Labelled photos from "images", an image-classification folder in Saanvi-Tayal/YoloV5-Cataract-detection-. The possible labels are: cataract, glaucoma, retina disease.

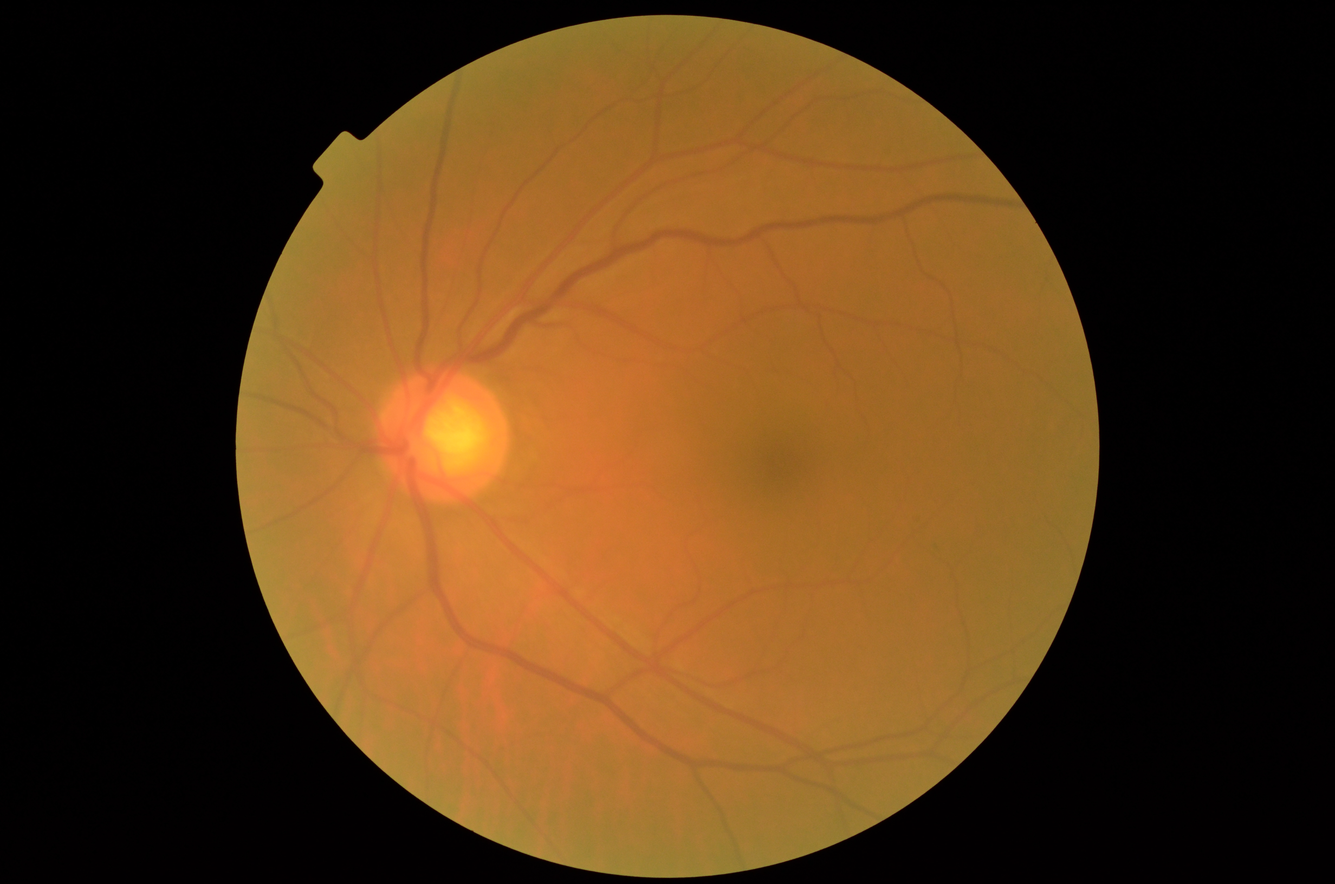
Label: glaucoma

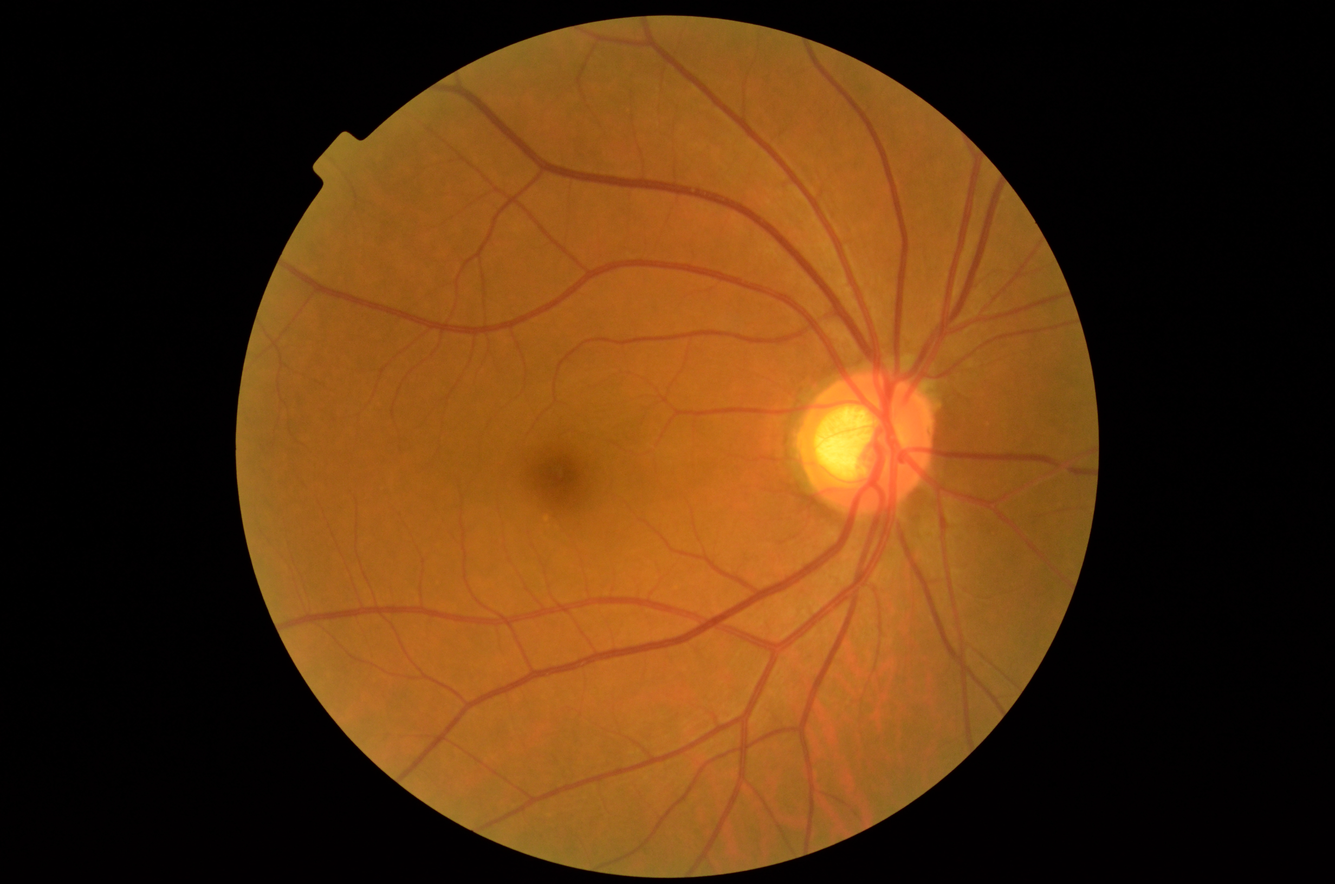
Label: glaucoma

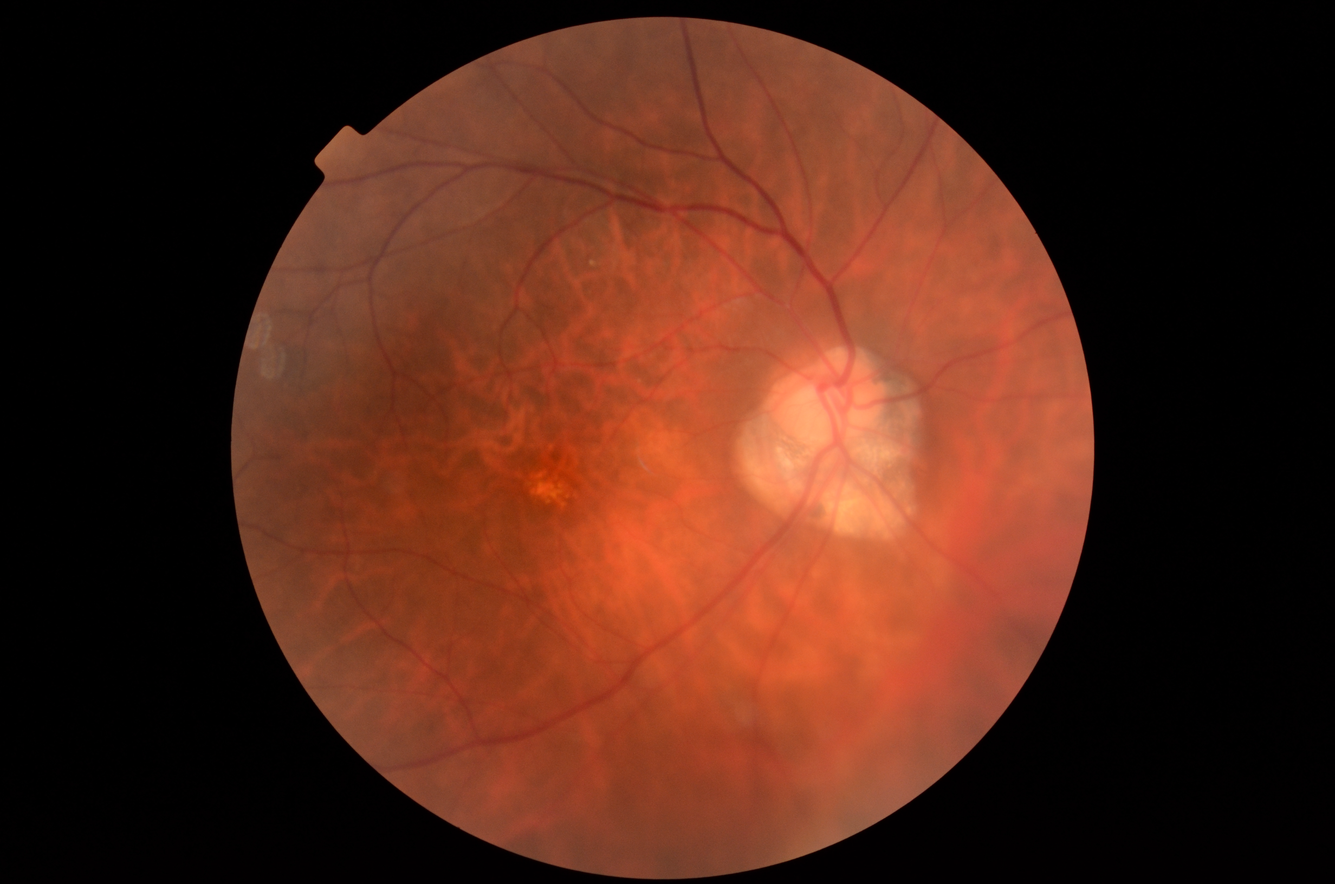
Label: retina disease

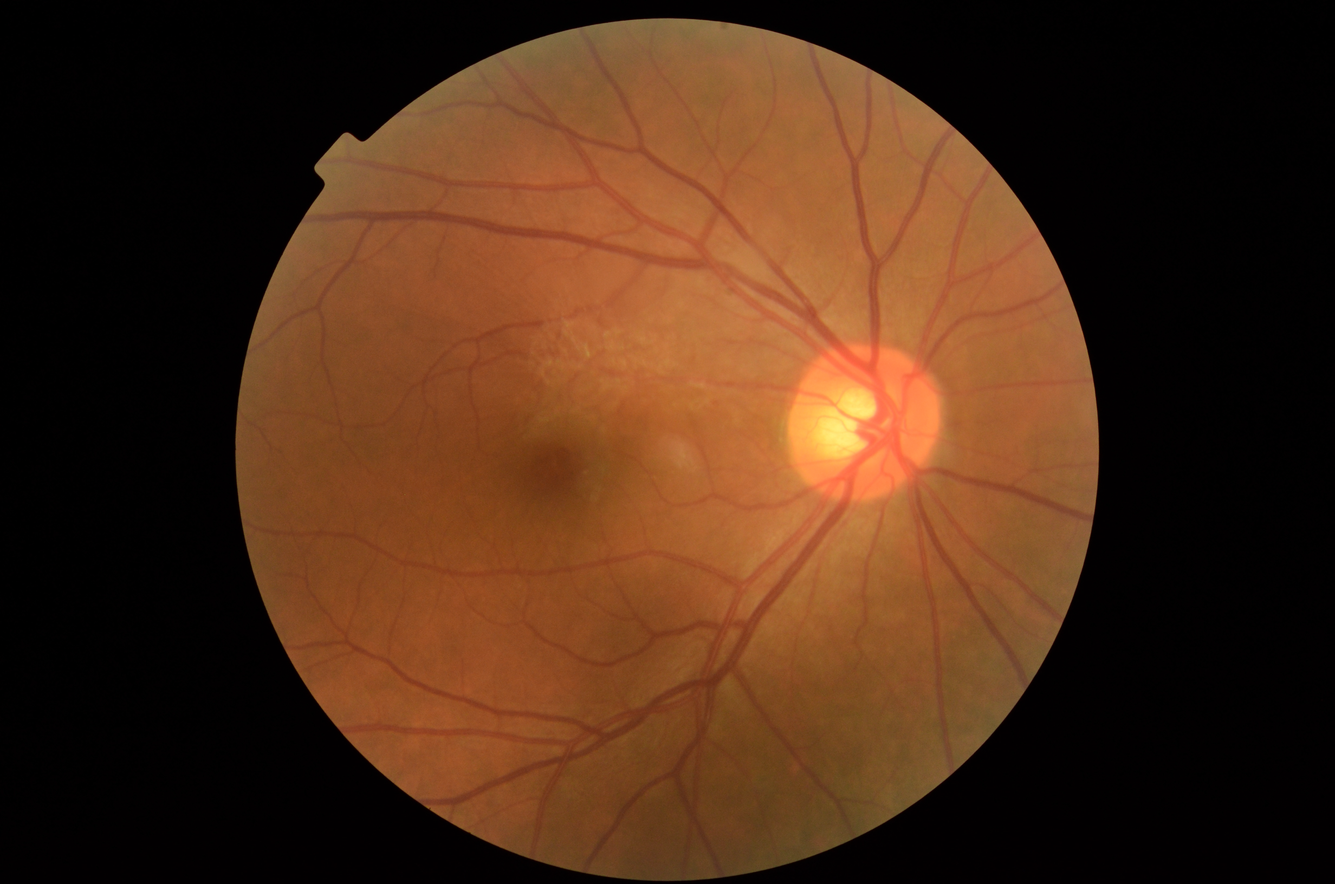
Label: retina disease

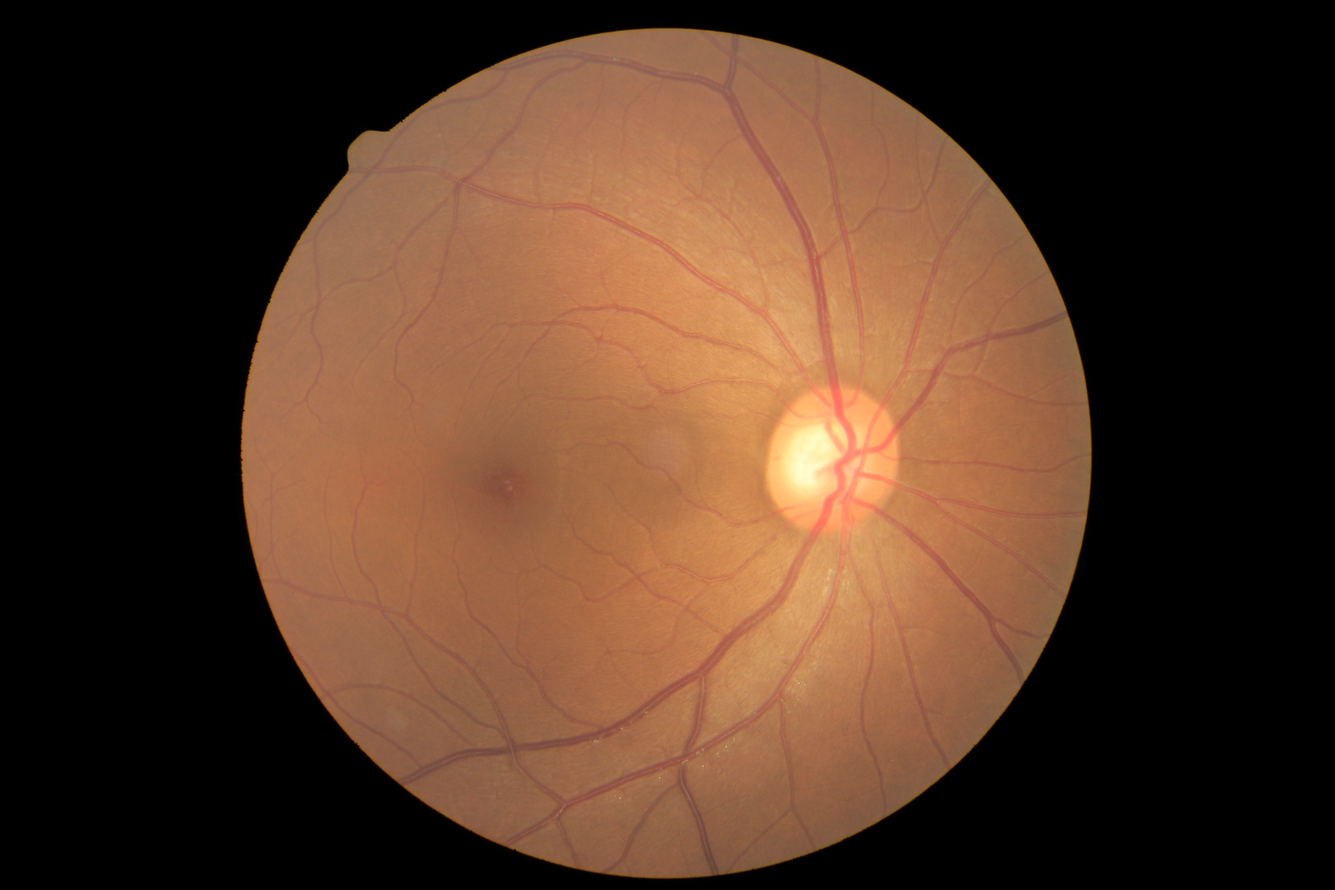
Label: glaucoma

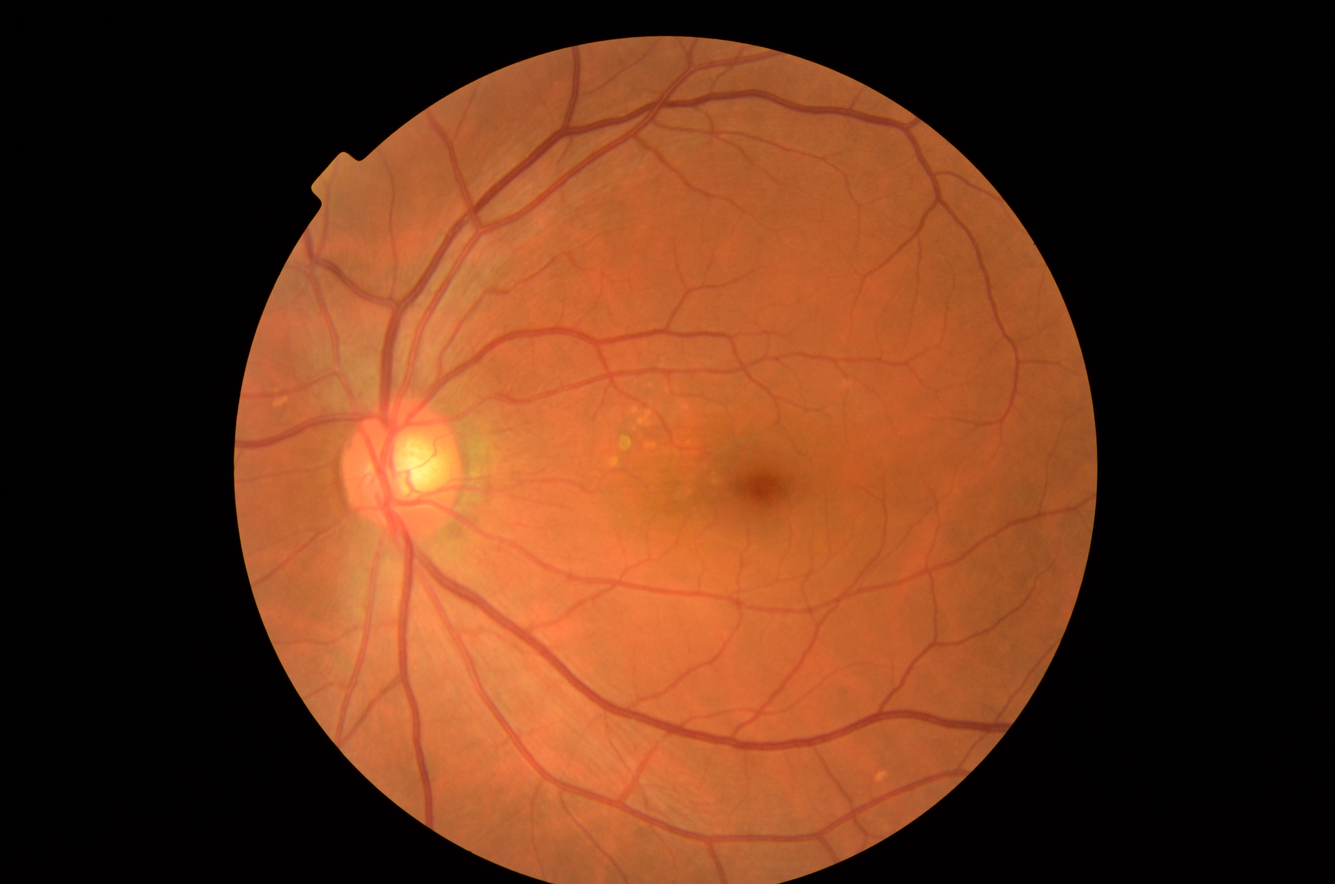
Label: retina disease
